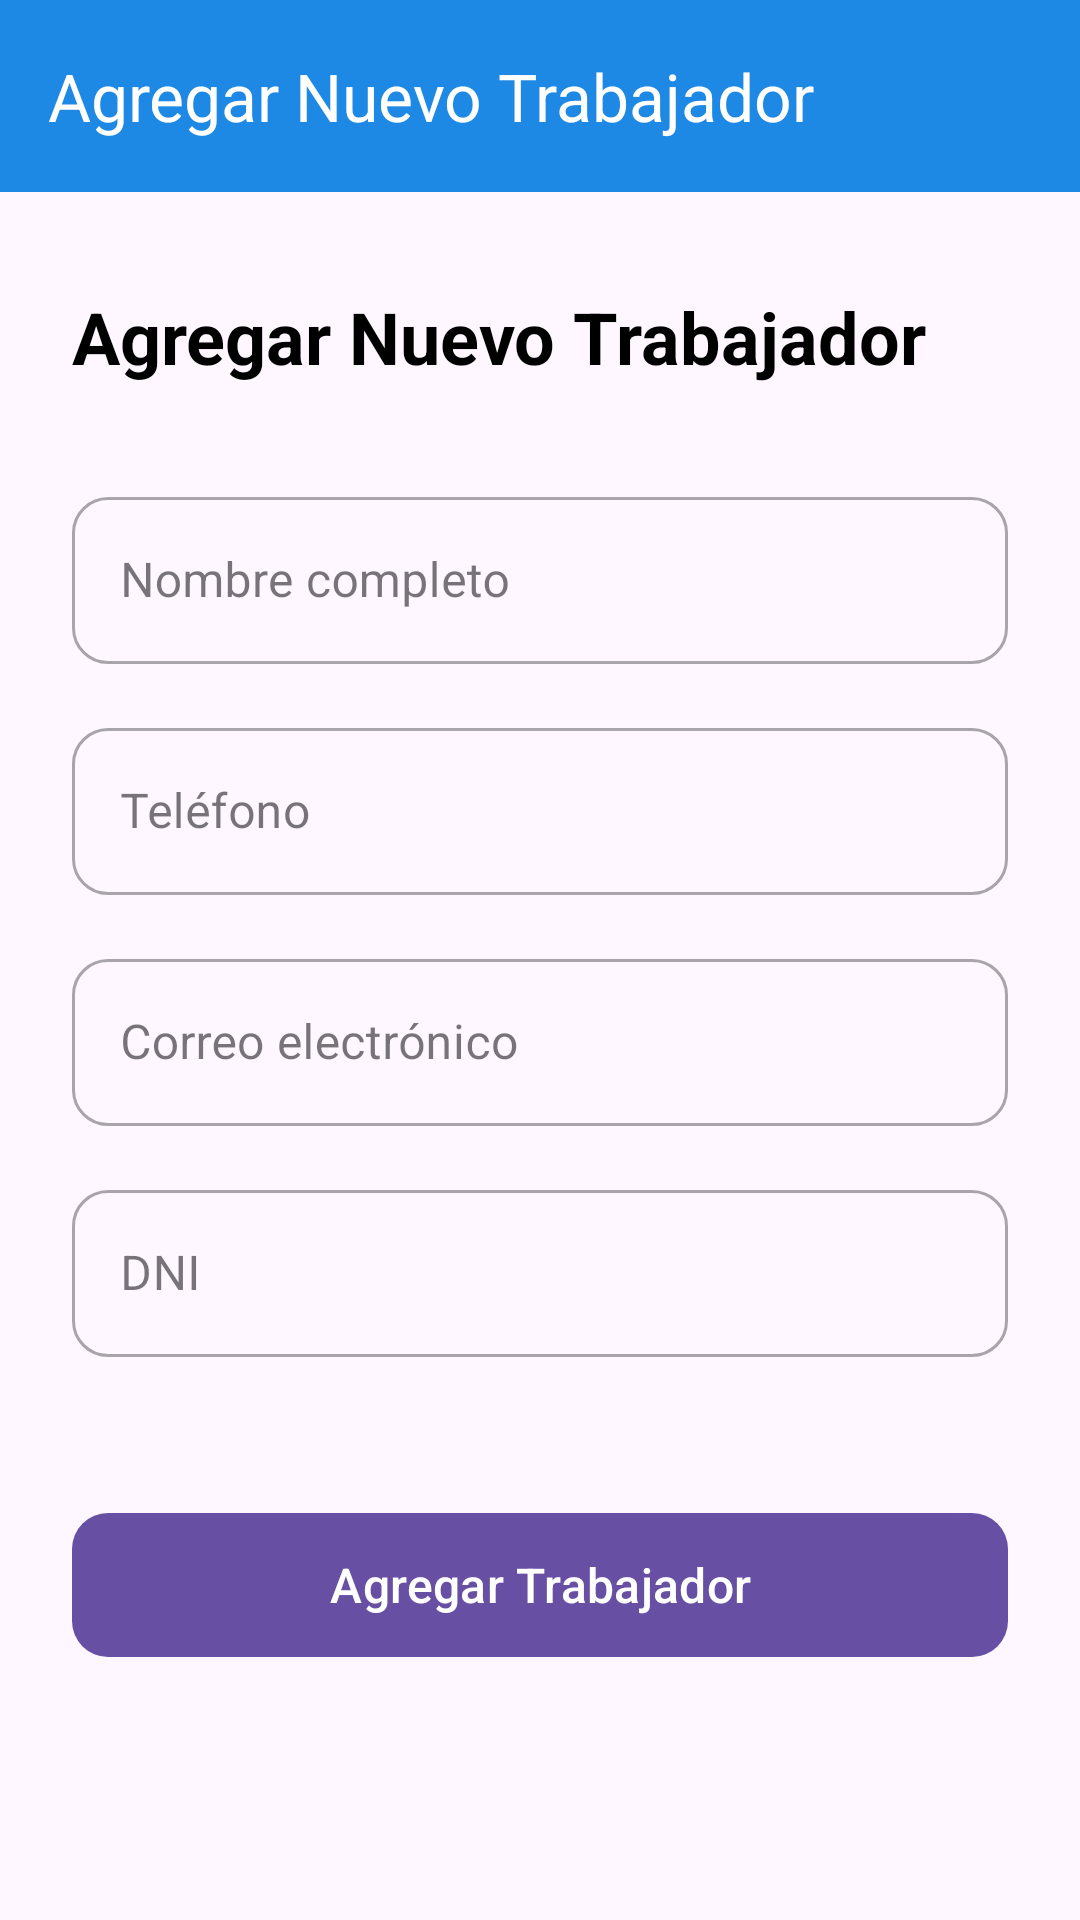

Produce the Android XML layout that renders to this screen, including the resource entries it uses.
<!-- AndroidManifest.xml: application theme Theme.APACManager -->
<!-- res/layout/activity_agregar_trabajador.xml -->
<?xml version="1.0" encoding="utf-8"?>
<androidx.core.widget.NestedScrollView xmlns:android="http://schemas.android.com/apk/res/android"
    xmlns:app="http://schemas.android.com/apk/res-auto"
    xmlns:tools="http://schemas.android.com/tools"
    android:id="@+id/main"
    android:layout_width="match_parent"
    android:layout_height="match_parent"
    android:background="@drawable/fondologintwo"
    tools:context="com.example.apacmanager.ADMIN.AgregarTrabajador">

    <androidx.constraintlayout.widget.ConstraintLayout
        android:layout_width="match_parent"
        android:layout_height="wrap_content"
        android:paddingBottom="40dp">

        
        <com.google.android.material.appbar.MaterialToolbar
            android:id="@+id/toolbar"
            android:layout_width="0dp"
            android:layout_height="?attr/actionBarSize"
            android:background="@color/colorPrimary"
            app:title="@string/agregar_trabajador_title"
            app:titleTextColor="@android:color/white"
            app:navigationIcon="@drawable/ic_arrow_back"
            app:layout_constraintTop_toTopOf="parent"
            app:layout_constraintStart_toStartOf="parent"
            app:layout_constraintEnd_toEndOf="parent" />

        
        <TextView
            android:id="@+id/tvTitulo"
            android:layout_width="0dp"
            android:layout_height="wrap_content"
            android:text="@string/agregar_trabajador_title"
            android:textSize="24sp"
            android:textStyle="bold"
            android:textColor="@android:color/black"
            android:layout_marginHorizontal="24dp"
            android:layout_marginTop="32dp"
            app:layout_constraintTop_toBottomOf="@id/toolbar"
            app:layout_constraintStart_toStartOf="parent"
            app:layout_constraintEnd_toEndOf="parent" />

        
        <com.google.android.material.textfield.TextInputLayout
            android:id="@+id/tilNombre"
            style="@style/Widget.MaterialComponents.TextInputLayout.OutlinedBox"
            android:layout_width="0dp"
            android:layout_height="wrap_content"
            android:layout_marginHorizontal="24dp"
            android:layout_marginTop="32dp"
            app:boxCornerRadiusTopStart="12dp"
            app:boxCornerRadiusTopEnd="12dp"
            app:boxCornerRadiusBottomStart="12dp"
            app:boxCornerRadiusBottomEnd="12dp"
            app:layout_constraintTop_toBottomOf="@id/tvTitulo"
            app:layout_constraintStart_toStartOf="parent"
            app:layout_constraintEnd_toEndOf="parent">

            <com.google.android.material.textfield.TextInputEditText
                android:id="@+id/etNombre"
                android:layout_width="match_parent"
                android:layout_height="wrap_content"
                android:hint="@string/hint_nombre_trabajador"
                android:inputType="textPersonName" />
        </com.google.android.material.textfield.TextInputLayout>

        <com.google.android.material.textfield.TextInputLayout
            android:id="@+id/tilTelefono"
            style="@style/Widget.MaterialComponents.TextInputLayout.OutlinedBox"
            android:layout_width="0dp"
            android:layout_height="wrap_content"
            android:layout_marginHorizontal="24dp"
            android:layout_marginTop="16dp"
            app:boxCornerRadiusTopStart="12dp"
            app:boxCornerRadiusTopEnd="12dp"
            app:boxCornerRadiusBottomStart="12dp"
            app:boxCornerRadiusBottomEnd="12dp"
            app:layout_constraintTop_toBottomOf="@id/tilNombre"
            app:layout_constraintStart_toStartOf="parent"
            app:layout_constraintEnd_toEndOf="parent">

            <com.google.android.material.textfield.TextInputEditText
                android:id="@+id/etTelefono"
                android:layout_width="match_parent"
                android:layout_height="wrap_content"
                android:hint="@string/hint_telefono_trabajador"
                android:inputType="phone" />
        </com.google.android.material.textfield.TextInputLayout>

        <com.google.android.material.textfield.TextInputLayout
            android:id="@+id/tilEmail"
            style="@style/Widget.MaterialComponents.TextInputLayout.OutlinedBox"
            android:layout_width="0dp"
            android:layout_height="wrap_content"
            android:layout_marginHorizontal="24dp"
            android:layout_marginTop="16dp"
            app:boxCornerRadiusTopStart="12dp"
            app:boxCornerRadiusTopEnd="12dp"
            app:boxCornerRadiusBottomStart="12dp"
            app:boxCornerRadiusBottomEnd="12dp"
            app:layout_constraintTop_toBottomOf="@id/tilTelefono"
            app:layout_constraintStart_toStartOf="parent"
            app:layout_constraintEnd_toEndOf="parent">

            <com.google.android.material.textfield.TextInputEditText
                android:id="@+id/etEmail"
                android:layout_width="match_parent"
                android:layout_height="wrap_content"
                android:hint="@string/hint_email_trabajador"
                android:inputType="textEmailAddress" />
        </com.google.android.material.textfield.TextInputLayout>

        <com.google.android.material.textfield.TextInputLayout
            android:id="@+id/tilDni"
            style="@style/Widget.MaterialComponents.TextInputLayout.OutlinedBox"
            android:layout_width="0dp"
            android:layout_height="wrap_content"
            android:layout_marginHorizontal="24dp"
            android:layout_marginTop="16dp"
            app:boxCornerRadiusTopStart="12dp"
            app:boxCornerRadiusTopEnd="12dp"
            app:boxCornerRadiusBottomStart="12dp"
            app:boxCornerRadiusBottomEnd="12dp"
            app:layout_constraintTop_toBottomOf="@id/tilEmail"
            app:layout_constraintStart_toStartOf="parent"
            app:layout_constraintEnd_toEndOf="parent">

            <com.google.android.material.textfield.TextInputEditText
                android:id="@+id/etDni"
                android:layout_width="match_parent"
                android:layout_height="wrap_content"
                android:hint="@string/hint_dni_trabajador"
                android:inputType="number"
                android:maxLength="8" />
        </com.google.android.material.textfield.TextInputLayout>

        
        <com.google.android.material.button.MaterialButton
            android:id="@+id/btnAgregarTrabajador"
            android:layout_width="0dp"
            android:layout_height="56dp"
            android:layout_marginHorizontal="24dp"
            android:layout_marginTop="48dp"
            android:text="@string/btn_agregar_trabajador"
            android:textSize="16sp"
            app:cornerRadius="12dp"
            app:layout_constraintTop_toBottomOf="@id/tilDni"
            app:layout_constraintStart_toStartOf="parent"
            app:layout_constraintEnd_toEndOf="parent" />

    </androidx.constraintlayout.widget.ConstraintLayout>
</androidx.core.widget.NestedScrollView>
<!-- resources referenced by this layout -->
<resources>
  <color name="colorPrimary">#1E88E5</color>
  <string name="agregar_trabajador_title">Agregar Nuevo Trabajador</string>
  <string name="btn_agregar_trabajador">Agregar Trabajador</string>
  <string name="hint_dni_trabajador">DNI</string>
  <string name="hint_email_trabajador">Correo electrónico</string>
  <string name="hint_nombre_trabajador">Nombre completo</string>
  <string name="hint_telefono_trabajador">Teléfono</string>
  <style name="Theme.APACManager" parent="Base.Theme.APACManager" />
  <style name="Base.Theme.APACManager" parent="Theme.Material3.DayNight.NoActionBar">
          
          
      </style>
</resources>
